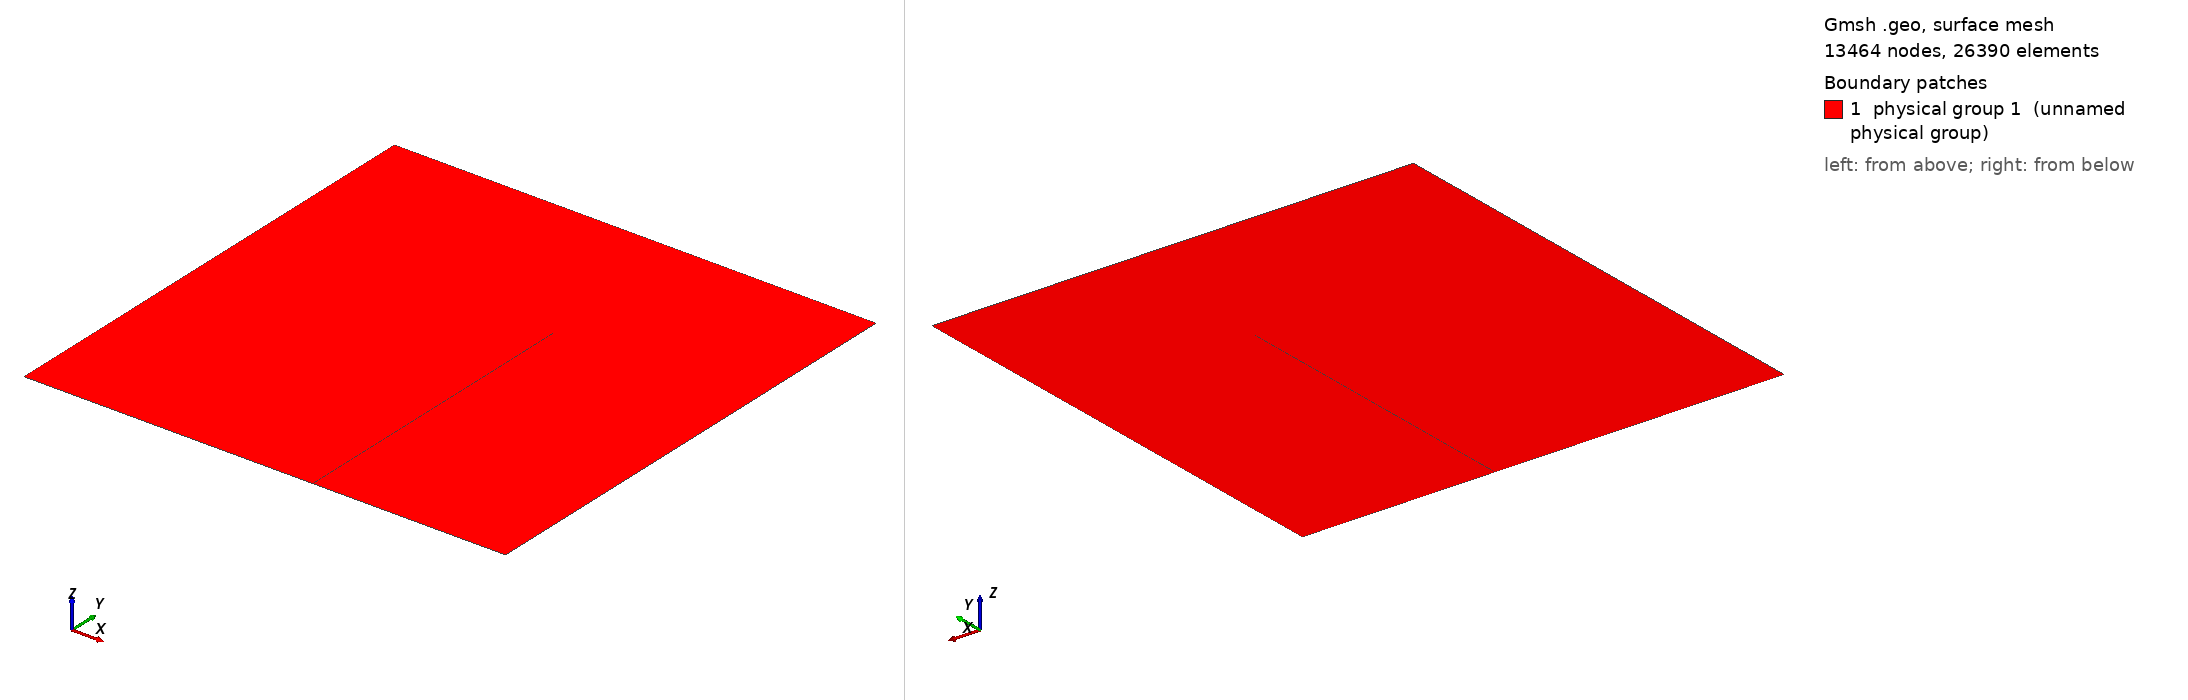

Gmsh geometry script, surface-meshed: 13464 nodes, 26390 surface elements. Boundary patches (legend numbers): 1 physical group 1 (unnamed physical group). Left view from above one corner, right view from below the opposite corner. Legend entries are the model's physical surfaces. The drawing asked Gmsh for element sizes between 1% and 20% of the model's largest extent; the script's own settings can give other sizes.

=== classic-test1.geo (drawn) ===
// Parameters: acoustic cavity
lx = 1.0;
ly = 1.0;
 
ax = 0.6;
hy = 0.65;


ep = 0.0004;

n1 = lx/160;
n2 = ep/30;

//n1 = lx/10;
//n2 = ep/10;

// Corners
Point(1)  = {0,     0  , 0, n1};
Point(2)  = {lx,    0  , 0, n1};
Point(3)  = {lx,    ly , 0, n1};
Point(4)  = {0 ,    ly , 0, n1};

Point(9)  = {ax-ep/2,  0  , 0, n1};
Point(10) = {ax+ep/2,  0  , 0, n1};
Point(11) = {ax-ep/2,  hy , 0, n2};
Point(12) = {ax+ep/2,  hy , 0, n2};

Point(17) = {ax,  hy , 0, n2};
Point(19) = {ax,  hy+ep/2 , 0, n2};

Circle(1) = {11, 17, 19};
Circle(2) = {19, 17, 12};

Line(5) = {1, 9};
Line(6) = {9, 11};
Line(7) = {12, 10};
Line(8) = {10, 2};
Line(9) = {2, 3};
Line(10) = {3, 4};
Line(11) = {4, 1};

Line Loop(12) = {11, 5, 6, 1, 2, 7, 8, 9, 10};
Plane Surface(13) = {12};
Physical Surface(1) = {13};
Physical Line(2) = {11};
Physical Line(3) = {1, 2};
